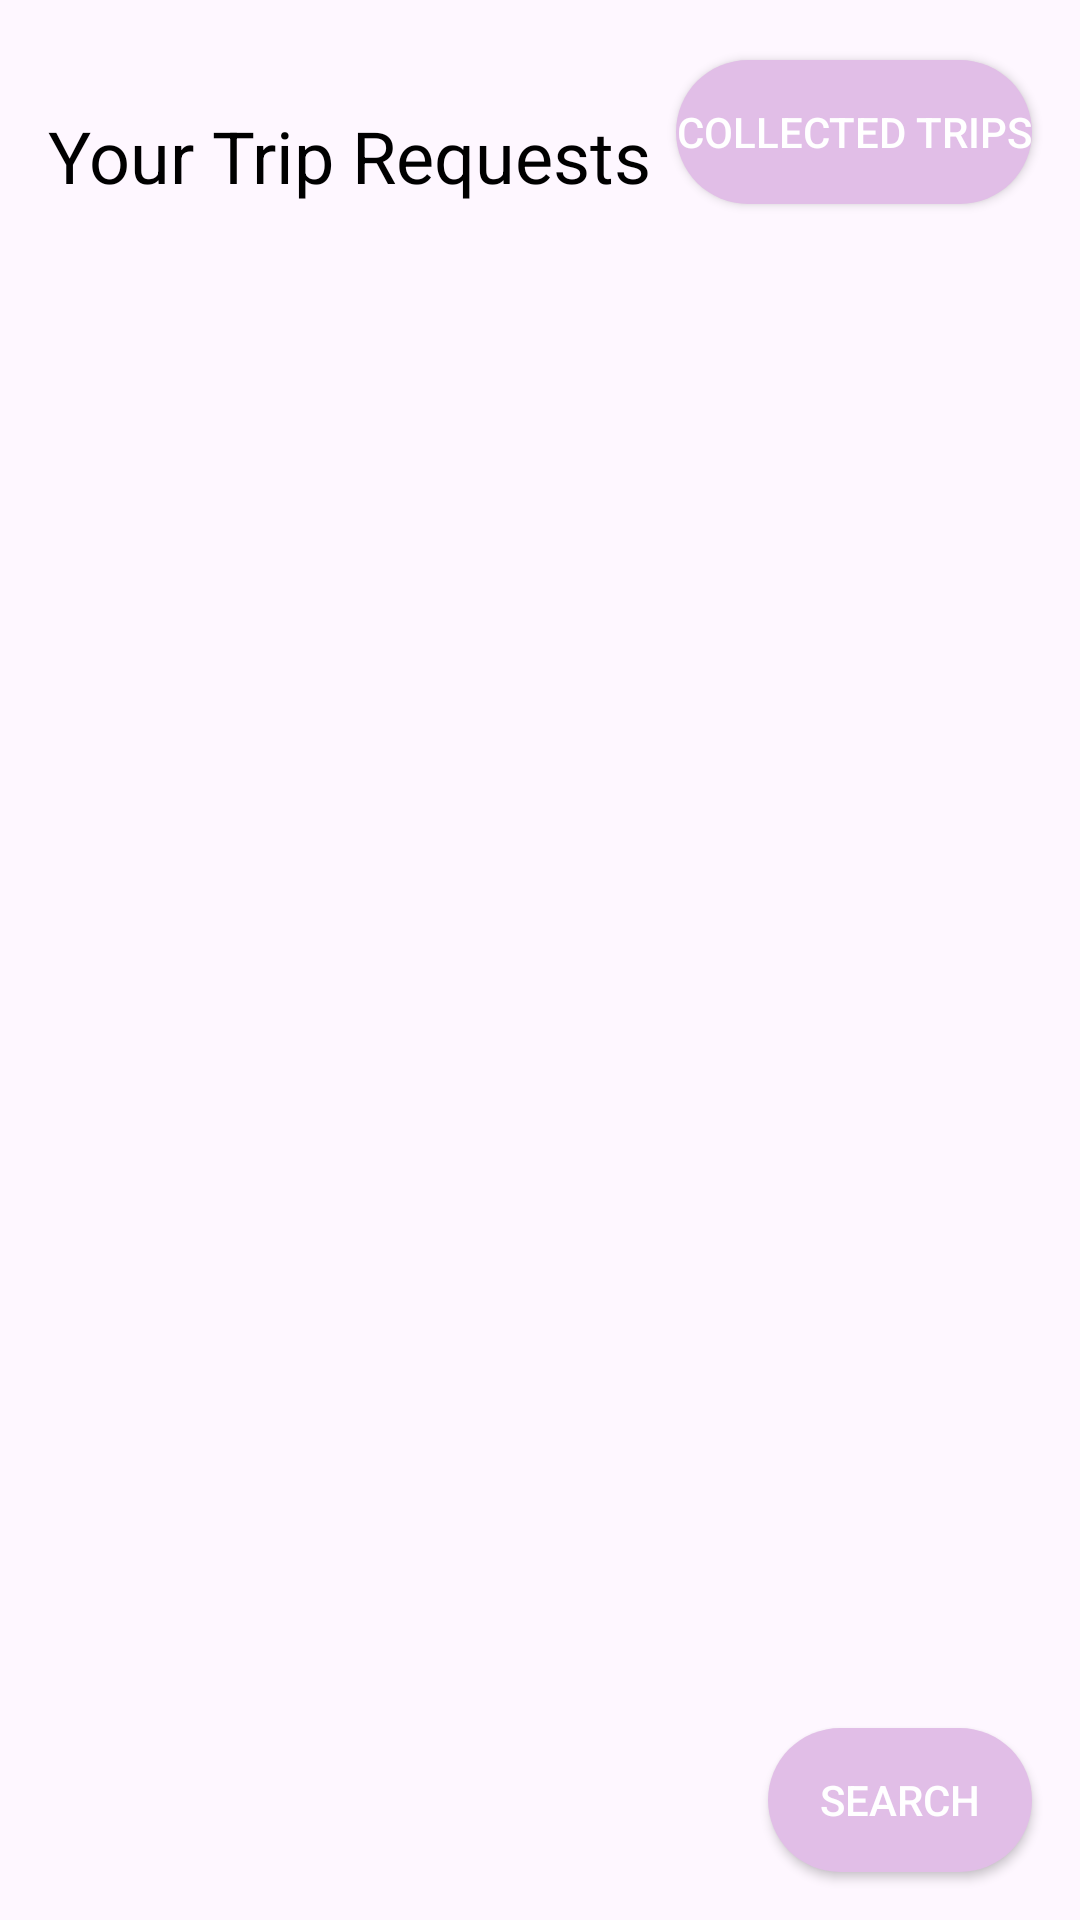

Here is an Android app screen rendered from its layout file. Give the layout XML and the strings, colors and styles it references.
<!-- AndroidManifest.xml: application theme Theme.JourneyTogether -->
<!-- res/layout/fragment_home.xml -->
<?xml version="1.0" encoding="utf-8"?>
<LinearLayout
    xmlns:android="http://schemas.android.com/apk/res/android"
    android:layout_width="match_parent"
    android:layout_height="match_parent"
    android:orientation="vertical">

    
    <LinearLayout
        android:layout_width="match_parent"
        android:layout_height="wrap_content"
        android:orientation="horizontal"
        android:gravity="center_vertical">

        
        <TextView
            android:id="@+id/tvTripRequestsTitle"
            android:layout_width="wrap_content"
            android:layout_height="wrap_content"
            android:text="Your Trip Requests"
            android:textSize="24sp"
            android:textColor="#000000"
            android:layout_marginStart="16dp"
            android:layout_marginTop="16dp"
            android:layout_marginEnd="8dp" />

        
        <Button
            android:id="@+id/btnCollectedTrips"
            android:layout_width="wrap_content"
            android:layout_height="wrap_content"
            android:text="Collected Trips"
            android:textSize="14sp"
            android:textColor="#FFFFFF"
            android:background="@drawable/floating_button_background"
            android:layout_marginEnd="16dp"
            android:layout_marginTop="16dp"
            android:layout_marginBottom="8dp"
            android:clickable="true"
            android:focusable="true" />
    </LinearLayout>

    
    <androidx.recyclerview.widget.RecyclerView
        android:id="@+id/tripReqRecyclerView"
        android:layout_width="match_parent"
        android:layout_height="0dp"
        android:layout_weight="1"
        android:padding="8dp" />

    
    <Button
        android:id="@+id/btnHomeSearch"
        android:layout_width="wrap_content"
        android:layout_height="wrap_content"
        android:layout_gravity="end|bottom"
        android:layout_marginEnd="16dp"
        android:layout_marginBottom="16dp"
        android:text="Search"
        android:textSize="14sp"
        android:textColor="#FFFFFF"
        android:background="@drawable/floating_button_background"
        android:clickable="true"
        android:focusable="true" />

</LinearLayout>
<!-- resources referenced by this layout -->
<resources>
  <!-- drawable floating_button_background (drawable) -->
  <?xml version="1.0" encoding="utf-8"?>
  <shape xmlns:android="http://schemas.android.com/apk/res/android">
      <solid android:color="#E1BEE7" />
      <corners android:radius="48dp" />
  </shape>
  <style name="Theme.JourneyTogether" parent="Base.Theme.JourneyTogether" />
  <style name="Base.Theme.JourneyTogether" parent="Theme.Material3.DayNight.NoActionBar">
          
          
      </style>
</resources>
